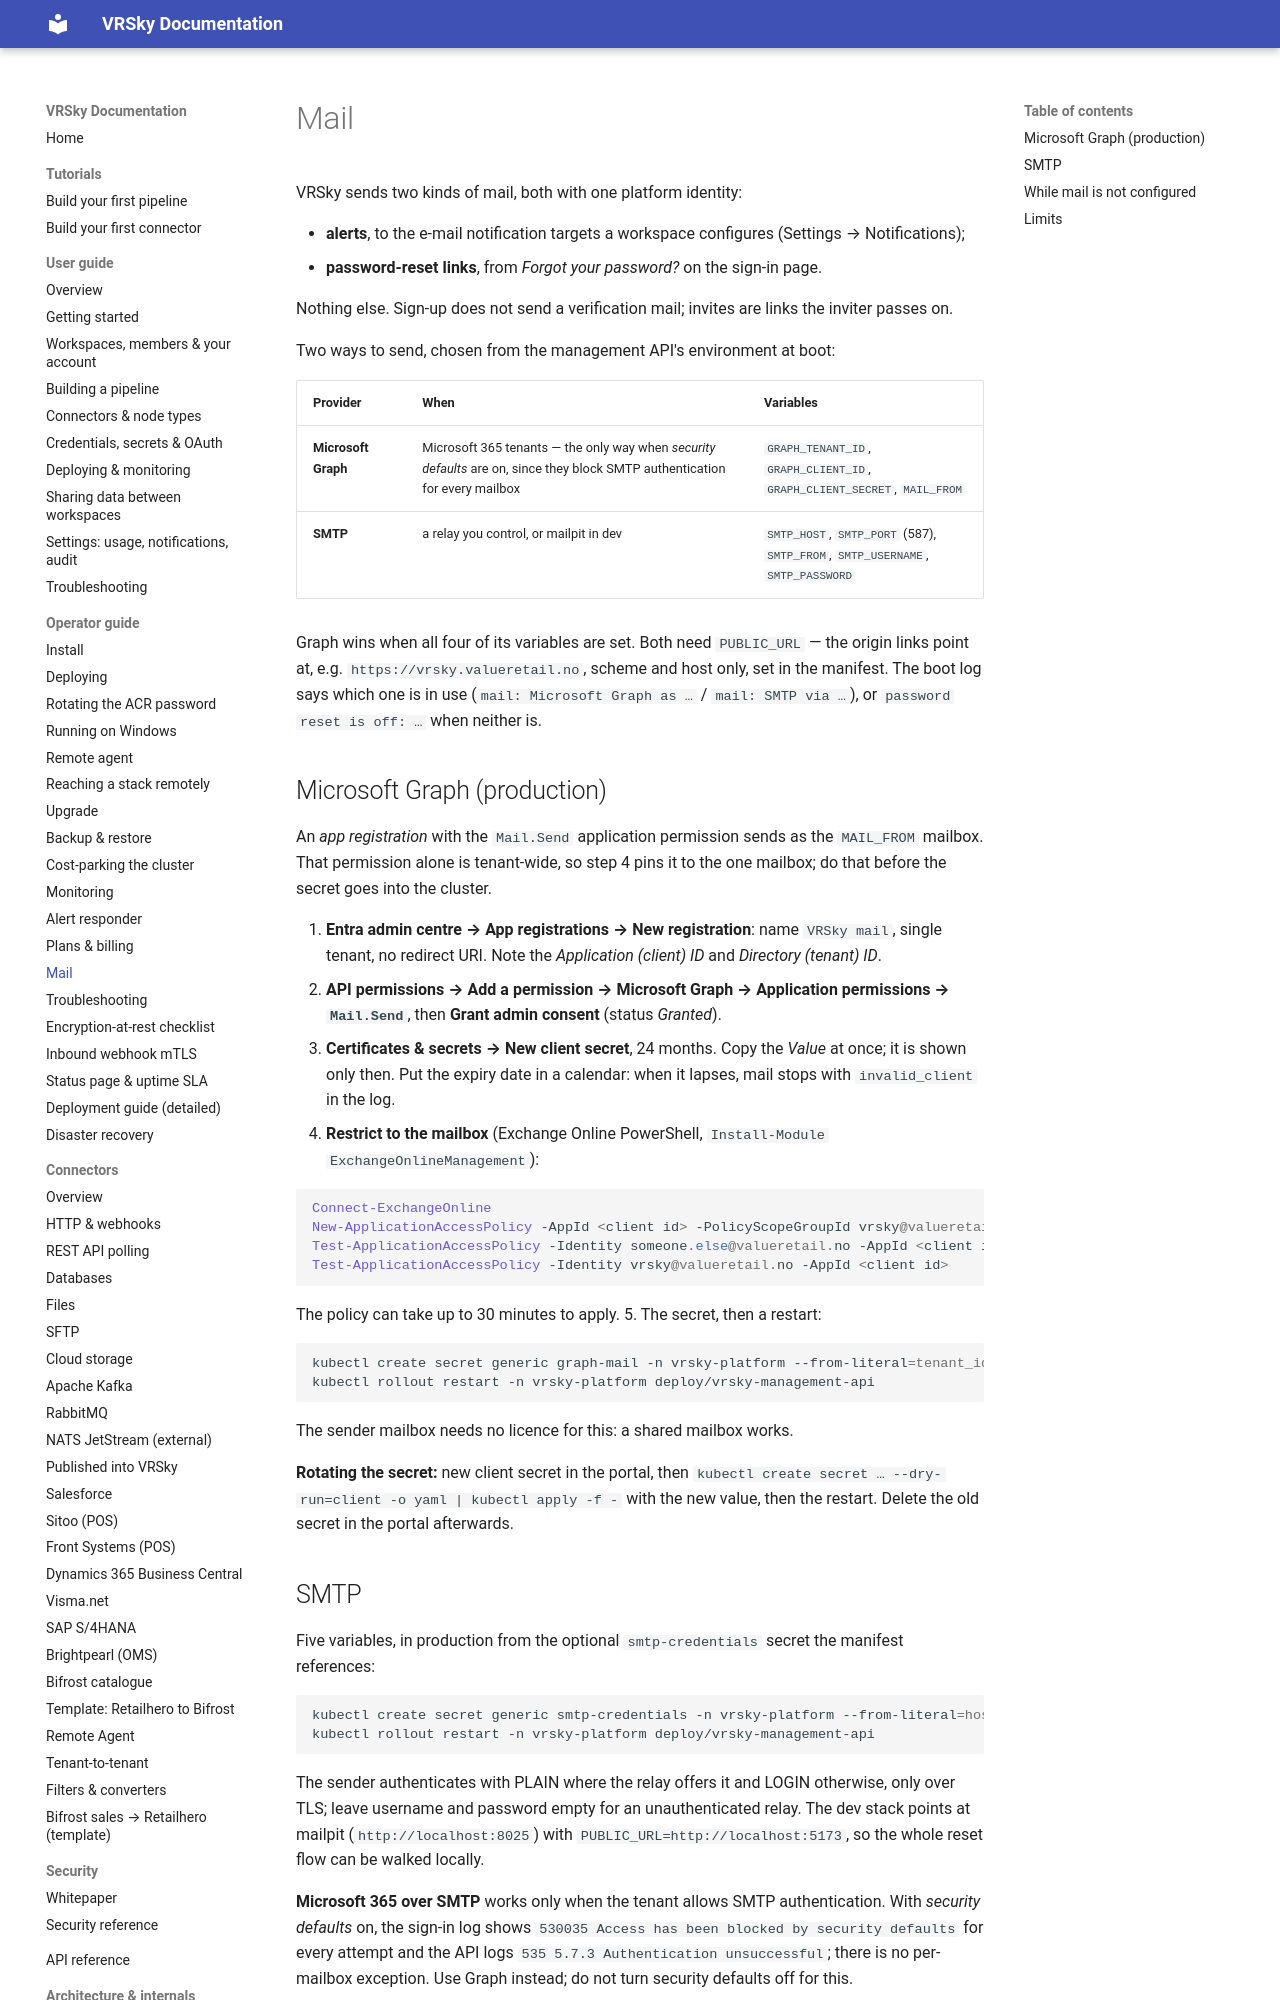

repository: ValueRetail/vrsky · page: operator/mail/index.html · generator: mkdocs

# Mail

VRSky sends two kinds of mail, both with one platform identity:

- **alerts**, to the e-mail notification targets a workspace configures
  (Settings → Notifications);
- **password-reset links**, from *Forgot your password?* on the sign-in page.

Nothing else. Sign-up does not send a verification mail; invites are links
the inviter passes on.

Two ways to send, chosen from the management API's environment at boot:

| Provider | When | Variables |
|---|---|---|
| **Microsoft Graph** | Microsoft 365 tenants — the only way when *security defaults* are on, since they block SMTP authentication for every mailbox | `GRAPH_TENANT_ID`, `GRAPH_CLIENT_ID`, `GRAPH_CLIENT_SECRET`, `MAIL_FROM` |
| **SMTP** | a relay you control, or mailpit in dev | `SMTP_HOST`, `SMTP_PORT` (587), `SMTP_FROM`, `SMTP_USERNAME`, `SMTP_PASSWORD` |

Graph wins when all four of its variables are set. Both need
`PUBLIC_URL` — the origin links point at, e.g. `https://vrsky.valueretail.no`,
scheme and host only, set in the manifest. The boot log says which one is
in use (`mail: Microsoft Graph as …` / `mail: SMTP via …`), or
`password reset is off: …` when neither is.

## Microsoft Graph (production)

An *app registration* with the `Mail.Send` application permission sends as
the `MAIL_FROM` mailbox. That permission alone is tenant-wide, so step 4
pins it to the one mailbox; do that before the secret goes into the cluster.

1. **Entra admin centre → App registrations → New registration**: name
   `VRSky mail`, single tenant, no redirect URI. Note the *Application
   (client) ID* and *Directory (tenant) ID*.
2. **API permissions → Add a permission → Microsoft Graph → Application
   permissions → `Mail.Send`**, then **Grant admin consent** (status
   *Granted*).
3. **Certificates & secrets → New client secret**, 24 months. Copy the
   *Value* at once; it is shown only then. Put the expiry date in a
   calendar: when it lapses, mail stops with `invalid_client` in the log.
4. **Restrict to the mailbox** (Exchange Online PowerShell,
   `Install-Module ExchangeOnlineManagement`):

   ```powershell
   Connect-ExchangeOnline
   New-ApplicationAccessPolicy -AppId <client id> -PolicyScopeGroupId vrsky@valueretail.no -AccessRight RestrictAccess -Description "VRSky sends only as vrsky@"
   Test-ApplicationAccessPolicy -Identity someone.else@valueretail.no -AppId <client id>   # AccessCheckResult: Denied
   Test-ApplicationAccessPolicy -Identity vrsky@valueretail.no -AppId <client id>          # AccessCheckResult: Granted
   ```

   The policy can take up to 30 minutes to apply.
5. The secret, then a restart:

   ```bash
   kubectl create secret generic graph-mail -n vrsky-platform --from-literal=tenant_id=<tenant id> --from-literal=client_id=<client id> --from-literal=client_secret='<the secret value>'
   kubectl rollout restart -n vrsky-platform deploy/vrsky-management-api
   ```

The sender mailbox needs no licence for this: a shared mailbox works.

**Rotating the secret:** new client secret in the portal, then
`kubectl create secret … --dry-run=client -o yaml | kubectl apply -f -`
with the new value, then the restart. Delete the old secret in the portal
afterwards.
